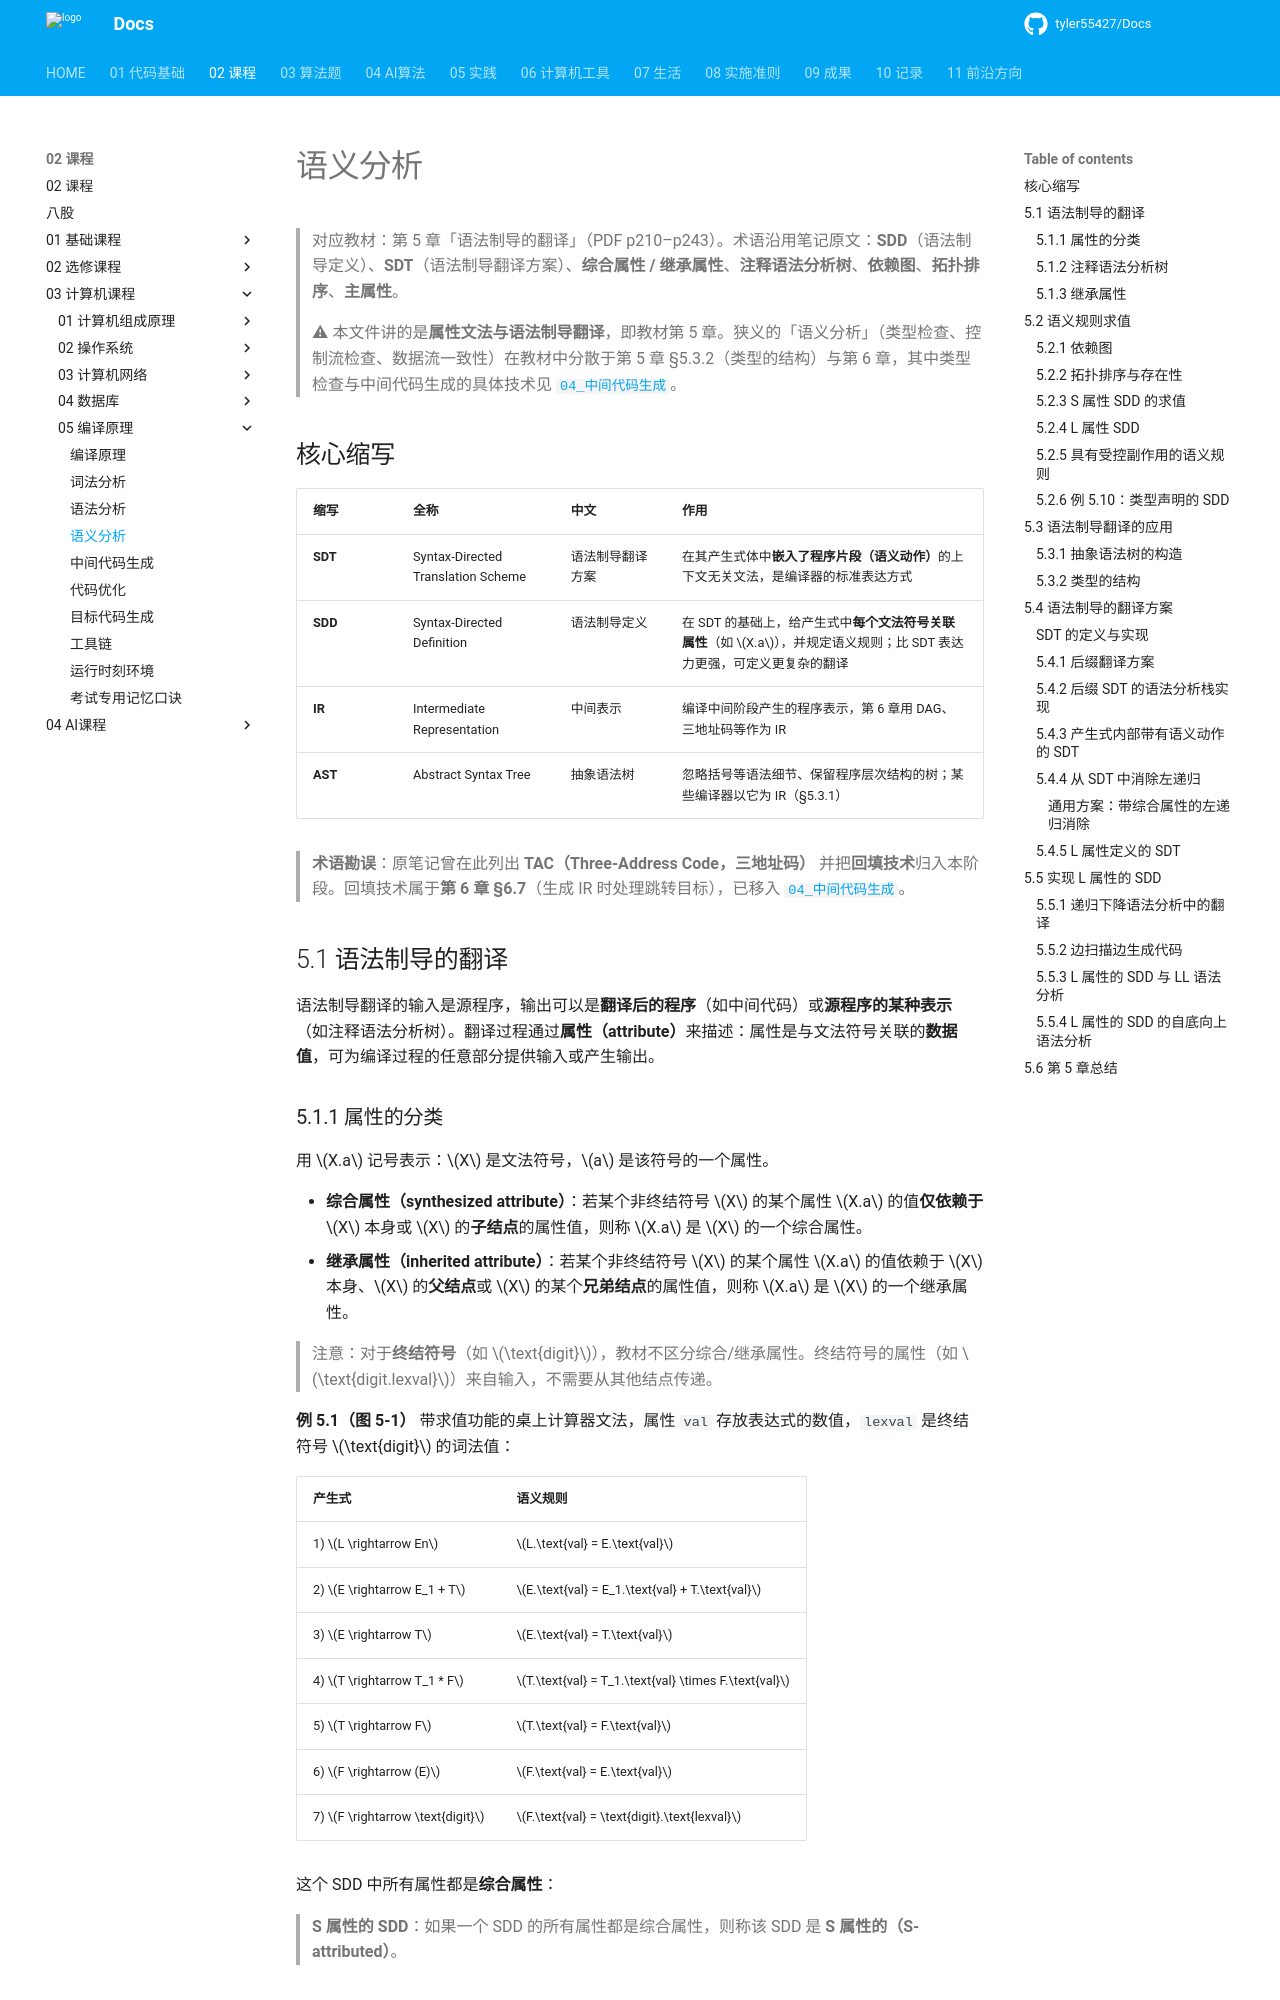

repository: tyler55427/Docs · page: 02_课程/03_计算机课程/05_编译原理/03_语义分析/index.html · generator: mkdocs

# 语义分析

> 对应教材：第 5 章「语法制导的翻译」（PDF p210–p243）。术语沿用笔记原文：**SDD**（语法制导定义）、**SDT**（语法制导翻译方案）、**综合属性 / 继承属性**、**注释语法分析树**、**依赖图**、**拓扑排序**、**主属性**。
>
> ⚠ 本文件讲的是**属性文法与语法制导翻译**，即教材第 5 章。狭义的「语义分析」（类型检查、控制流检查、数据流一致性）在教材中分散于第 5 章 §5.3.2（类型的结构）与第 6 章，其中类型检查与中间代码生成的具体技术见 [`04_中间代码生成`](04_中间代码生成.md)。

## 核心缩写

| 缩写 | 全称 | 中文 | 作用 |
| :--- | :--- | :--- | :--- |
| **SDT** | Syntax-Directed Translation Scheme | 语法制导翻译方案 | 在其产生式体中**嵌入了程序片段（语义动作）**的上下文无关文法，是编译器的标准表达方式 |
| **SDD** | Syntax-Directed Definition | 语法制导定义 | 在 SDT 的基础上，给产生式中**每个文法符号关联属性**（如 $X.a$），并规定语义规则；比 SDT 表达力更强，可定义更复杂的翻译 |
| **IR** | Intermediate Representation | 中间表示 | 编译中间阶段产生的程序表示，第 6 章用 DAG、三地址码等作为 IR |
| **AST** | Abstract Syntax Tree | 抽象语法树 | 忽略括号等语法细节、保留程序层次结构的树；某些编译器以它为 IR（§5.3.1） |

> **术语勘误**：原笔记曾在此列出 **TAC（Three-Address Code，三地址码）** 并把**回填技术**归入本阶段。回填技术属于**第 6 章 §6.7**（生成 IR 时处理跳转目标），已移入 [`04_中间代码生成`](04_中间代码生成.md)。

## 5.1 语法制导的翻译

语法制导翻译的输入是源程序，输出可以是**翻译后的程序**（如中间代码）或**源程序的某种表示**（如注释语法分析树）。翻译过程通过**属性（attribute）**来描述：属性是与文法符号关联的**数据值**，可为编译过程的任意部分提供输入或产生输出。

### 5.1.1 属性的分类

用 $X.a$ 记号表示：$X$ 是文法符号，$a$ 是该符号的一个属性。

- **综合属性（synthesized attribute）**：若某个非终结符号 $X$ 的某个属性 $X.a$ 的值**仅依赖于** $X$ 本身或 $X$ 的**子结点**的属性值，则称 $X.a$ 是 $X$ 的一个综合属性。
- **继承属性（inherited attribute）**：若某个非终结符号 $X$ 的某个属性 $X.a$ 的值依赖于 $X$ 本身、$X$ 的**父结点**或 $X$ 的某个**兄弟结点**的属性值，则称 $X.a$ 是 $X$ 的一个继承属性。

> 注意：对于**终结符号**（如 $\text{digit}$），教材不区分综合/继承属性。终结符号的属性（如 $\text{digit.lexval}$）来自输入，不需要从其他结点传递。

**例 5.1（图 5-1）** 带求值功能的桌上计算器文法，属性 `val` 存放表达式的数值，`lexval` 是终结符号 $\text{digit}$ 的词法值：

| 产生式 | 语义规则 |
| :--- | :--- |
| 1) $L \rightarrow En$ | $L.\text{val} = E.\text{val}$ |
| 2) $E \rightarrow E_1 + T$ | $E.\text{val} = E_1.\text{val} + T.\text{val}$ |
| 3) $E \rightarrow T$ | $E.\text{val} = T.\text{val}$ |
| 4) $T \rightarrow T_1 * F$ | $T.\text{val} = T_1.\text{val} \times F.\text{val}$ |
| 5) $T \rightarrow F$ | $T.\text{val} = F.\text{val}$ |
| 6) $F \rightarrow (E)$ | $F.\text{val} = E.\text{val}$ |
| 7) $F \rightarrow \text{digit}$ | $F.\text{val} = \text{digit}.\text{lexval}$ |

这个 SDD 中所有属性都是**综合属性**：

> **S 属性的 SDD**：如果一个 SDD 的所有属性都是综合属性，则称该 SDD 是 **S 属性的（S-attributed）**。
